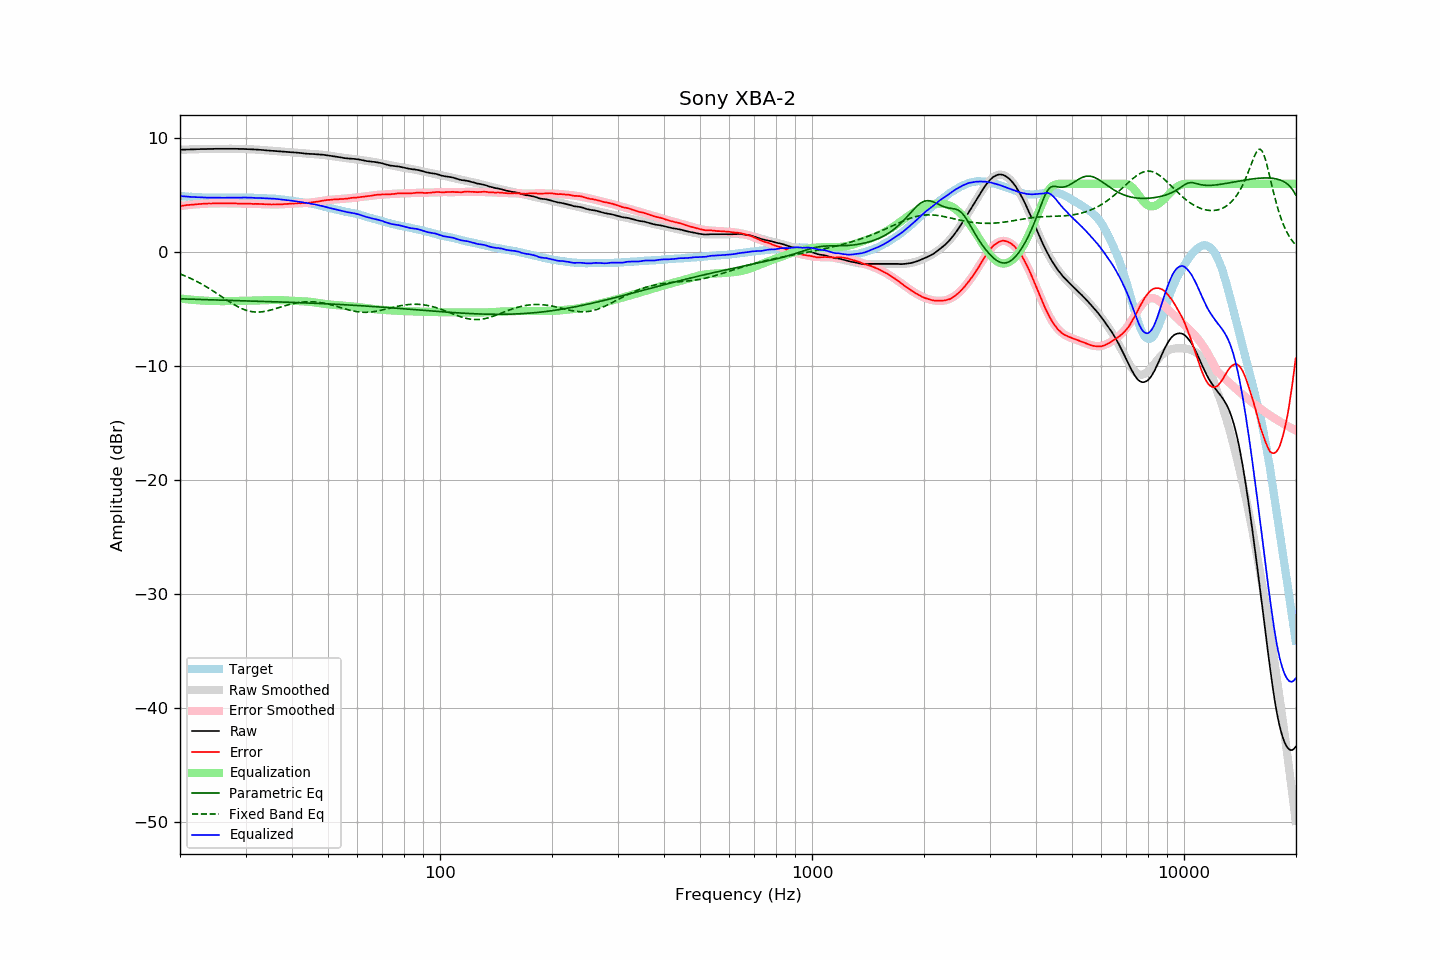

The file beside this chart, header and first rows:
frequency, raw, error, smoothed, error_smoothed, equalization, parametric_eq, fixed_band_eq, equalized_raw, equalized_smoothed, target
20.00, 8.99, 4.06, 8.98, 4.05, -4.05, -4.09, -1.90, 4.93, 4.93, 4.93
20.20, 8.99, 4.07, 8.99, 4.07, -4.07, -4.09, -1.96, 4.92, 4.92, 4.92
20.40, 9.00, 4.09, 8.99, 4.09, -4.09, -4.10, -2.02, 4.91, 4.91, 4.91
20.61, 9.00, 4.10, 9.00, 4.11, -4.11, -4.10, -2.07, 4.89, 4.89, 4.90
20.81, 9.01, 4.13, 9.00, 4.12, -4.12, -4.11, -2.13, 4.89, 4.88, 4.88
21.02, 9.01, 4.14, 9.01, 4.14, -4.14, -4.11, -2.20, 4.87, 4.87, 4.87
21.23, 9.01, 4.15, 9.01, 4.15, -4.15, -4.12, -2.26, 4.86, 4.86, 4.86
21.44, 9.02, 4.15, 9.02, 4.17, -4.17, -4.12, -2.32, 4.85, 4.85, 4.87
21.66, 9.02, 4.17, 9.02, 4.18, -4.18, -4.13, -2.39, 4.84, 4.84, 4.85
21.87, 9.03, 4.18, 9.03, 4.19, -4.19, -4.13, -2.46, 4.84, 4.84, 4.84
22.09, 9.03, 4.20, 9.03, 4.20, -4.20, -4.13, -2.53, 4.83, 4.83, 4.82
22.31, 9.04, 4.21, 9.03, 4.21, -4.21, -4.14, -2.61, 4.83, 4.82, 4.82
22.54, 9.04, 4.22, 9.04, 4.22, -4.22, -4.14, -2.68, 4.82, 4.82, 4.81
22.76, 9.05, 4.23, 9.04, 4.23, -4.23, -4.15, -2.76, 4.82, 4.81, 4.81
22.99, 9.05, 4.25, 9.05, 4.24, -4.24, -4.15, -2.84, 4.81, 4.81, 4.80
23.22, 9.05, 4.26, 9.05, 4.25, -4.25, -4.16, -2.92, 4.80, 4.80, 4.79
23.45, 9.05, 4.25, 9.05, 4.26, -4.26, -4.16, -3.00, 4.79, 4.80, 4.80
23.69, 9.06, 4.27, 9.06, 4.26, -4.26, -4.17, -3.08, 4.79, 4.79, 4.79
23.92, 9.06, 4.28, 9.06, 4.27, -4.27, -4.17, -3.17, 4.79, 4.79, 4.78
24.16, 9.06, 4.27, 9.06, 4.27, -4.27, -4.17, -3.26, 4.78, 4.79, 4.79
24.40, 9.06, 4.27, 9.06, 4.28, -4.28, -4.18, -3.35, 4.78, 4.78, 4.79
24.65, 9.07, 4.28, 9.06, 4.28, -4.28, -4.18, -3.44, 4.79, 4.78, 4.79
24.89, 9.07, 4.28, 9.06, 4.28, -4.28, -4.19, -3.53, 4.78, 4.78, 4.79
25.14, 9.07, 4.29, 9.07, 4.29, -4.29, -4.19, -3.62, 4.78, 4.78, 4.78
25.39, 9.07, 4.29, 9.07, 4.29, -4.29, -4.20, -3.72, 4.78, 4.78, 4.78
25.65, 9.07, 4.29, 9.07, 4.29, -4.29, -4.20, -3.81, 4.78, 4.78, 4.77
25.91, 9.07, 4.29, 9.07, 4.29, -4.29, -4.20, -3.90, 4.78, 4.78, 4.77
26.16, 9.07, 4.28, 9.07, 4.29, -4.29, -4.21, -4.00, 4.78, 4.78, 4.78
26.43, 9.07, 4.29, 9.07, 4.29, -4.29, -4.21, -4.09, 4.78, 4.78, 4.78
26.69, 9.07, 4.29, 9.07, 4.29, -4.29, -4.22, -4.18, 4.78, 4.78, 4.78
26.96, 9.07, 4.29, 9.07, 4.29, -4.29, -4.22, -4.28, 4.78, 4.78, 4.78
27.23, 9.07, 4.29, 9.07, 4.29, -4.29, -4.23, -4.37, 4.78, 4.78, 4.78
27.50, 9.07, 4.29, 9.07, 4.28, -4.28, -4.23, -4.45, 4.79, 4.79, 4.78
27.77, 9.07, 4.28, 9.07, 4.28, -4.28, -4.23, -4.54, 4.79, 4.79, 4.79
28.05, 9.07, 4.28, 9.07, 4.28, -4.28, -4.24, -4.62, 4.79, 4.79, 4.79
28.33, 9.07, 4.27, 9.06, 4.27, -4.27, -4.24, -4.70, 4.79, 4.79, 4.79
28.62, 9.06, 4.26, 9.06, 4.27, -4.27, -4.25, -4.78, 4.79, 4.79, 4.79
28.90, 9.06, 4.26, 9.06, 4.27, -4.27, -4.25, -4.85, 4.79, 4.79, 4.80
29.19, 9.06, 4.26, 9.06, 4.26, -4.26, -4.25, -4.92, 4.79, 4.79, 4.80
29.48, 9.06, 4.26, 9.05, 4.26, -4.26, -4.26, -4.98, 4.80, 4.79, 4.80
29.78, 9.05, 4.25, 9.05, 4.26, -4.26, -4.26, -5.03, 4.79, 4.79, 4.80
30.08, 9.05, 4.25, 9.04, 4.25, -4.25, -4.27, -5.08, 4.79, 4.79, 4.80
30.38, 9.04, 4.25, 9.04, 4.25, -4.25, -4.27, -5.13, 4.79, 4.79, 4.78
30.68, 9.04, 4.26, 9.03, 4.25, -4.25, -4.28, -5.16, 4.79, 4.79, 4.78
30.99, 9.03, 4.25, 9.03, 4.25, -4.25, -4.28, -5.20, 4.78, 4.78, 4.78
31.30, 9.02, 4.24, 9.02, 4.24, -4.24, -4.28, -5.22, 4.78, 4.78, 4.78
31.61, 9.01, 4.23, 9.01, 4.24, -4.24, -4.29, -5.24, 4.77, 4.77, 4.78
31.93, 9.00, 4.24, 9.00, 4.24, -4.24, -4.29, -5.25, 4.76, 4.77, 4.75
32.24, 9.00, 4.24, 8.99, 4.23, -4.23, -4.30, -5.25, 4.76, 4.76, 4.76
32.57, 8.99, 4.24, 8.98, 4.23, -4.23, -4.30, -5.25, 4.76, 4.75, 4.75
32.89, 8.98, 4.23, 8.97, 4.23, -4.23, -4.31, -5.24, 4.75, 4.75, 4.75
33.22, 8.97, 4.22, 8.96, 4.22, -4.22, -4.31, -5.23, 4.75, 4.74, 4.75
33.55, 8.96, 4.21, 8.95, 4.21, -4.21, -4.31, -5.21, 4.74, 4.74, 4.74
33.89, 8.94, 4.21, 8.94, 4.21, -4.21, -4.32, -5.18, 4.73, 4.73, 4.73
34.23, 8.93, 4.21, 8.93, 4.20, -4.20, -4.32, -5.16, 4.72, 4.73, 4.72
34.57, 8.92, 4.20, 8.92, 4.20, -4.20, -4.33, -5.12, 4.72, 4.72, 4.71
34.92, 8.91, 4.21, 8.91, 4.20, -4.20, -4.33, -5.09, 4.71, 4.71, 4.70
35.27, 8.90, 4.18, 8.90, 4.19, -4.19, -4.34, -5.05, 4.70, 4.70, 4.72
35.62, 8.89, 4.19, 8.89, 4.19, -4.19, -4.34, -5.01, 4.70, 4.69, 4.70
35.97, 8.88, 4.19, 8.87, 4.19, -4.19, -4.35, -4.97, 4.69, 4.68, 4.69
... 635 more rows
